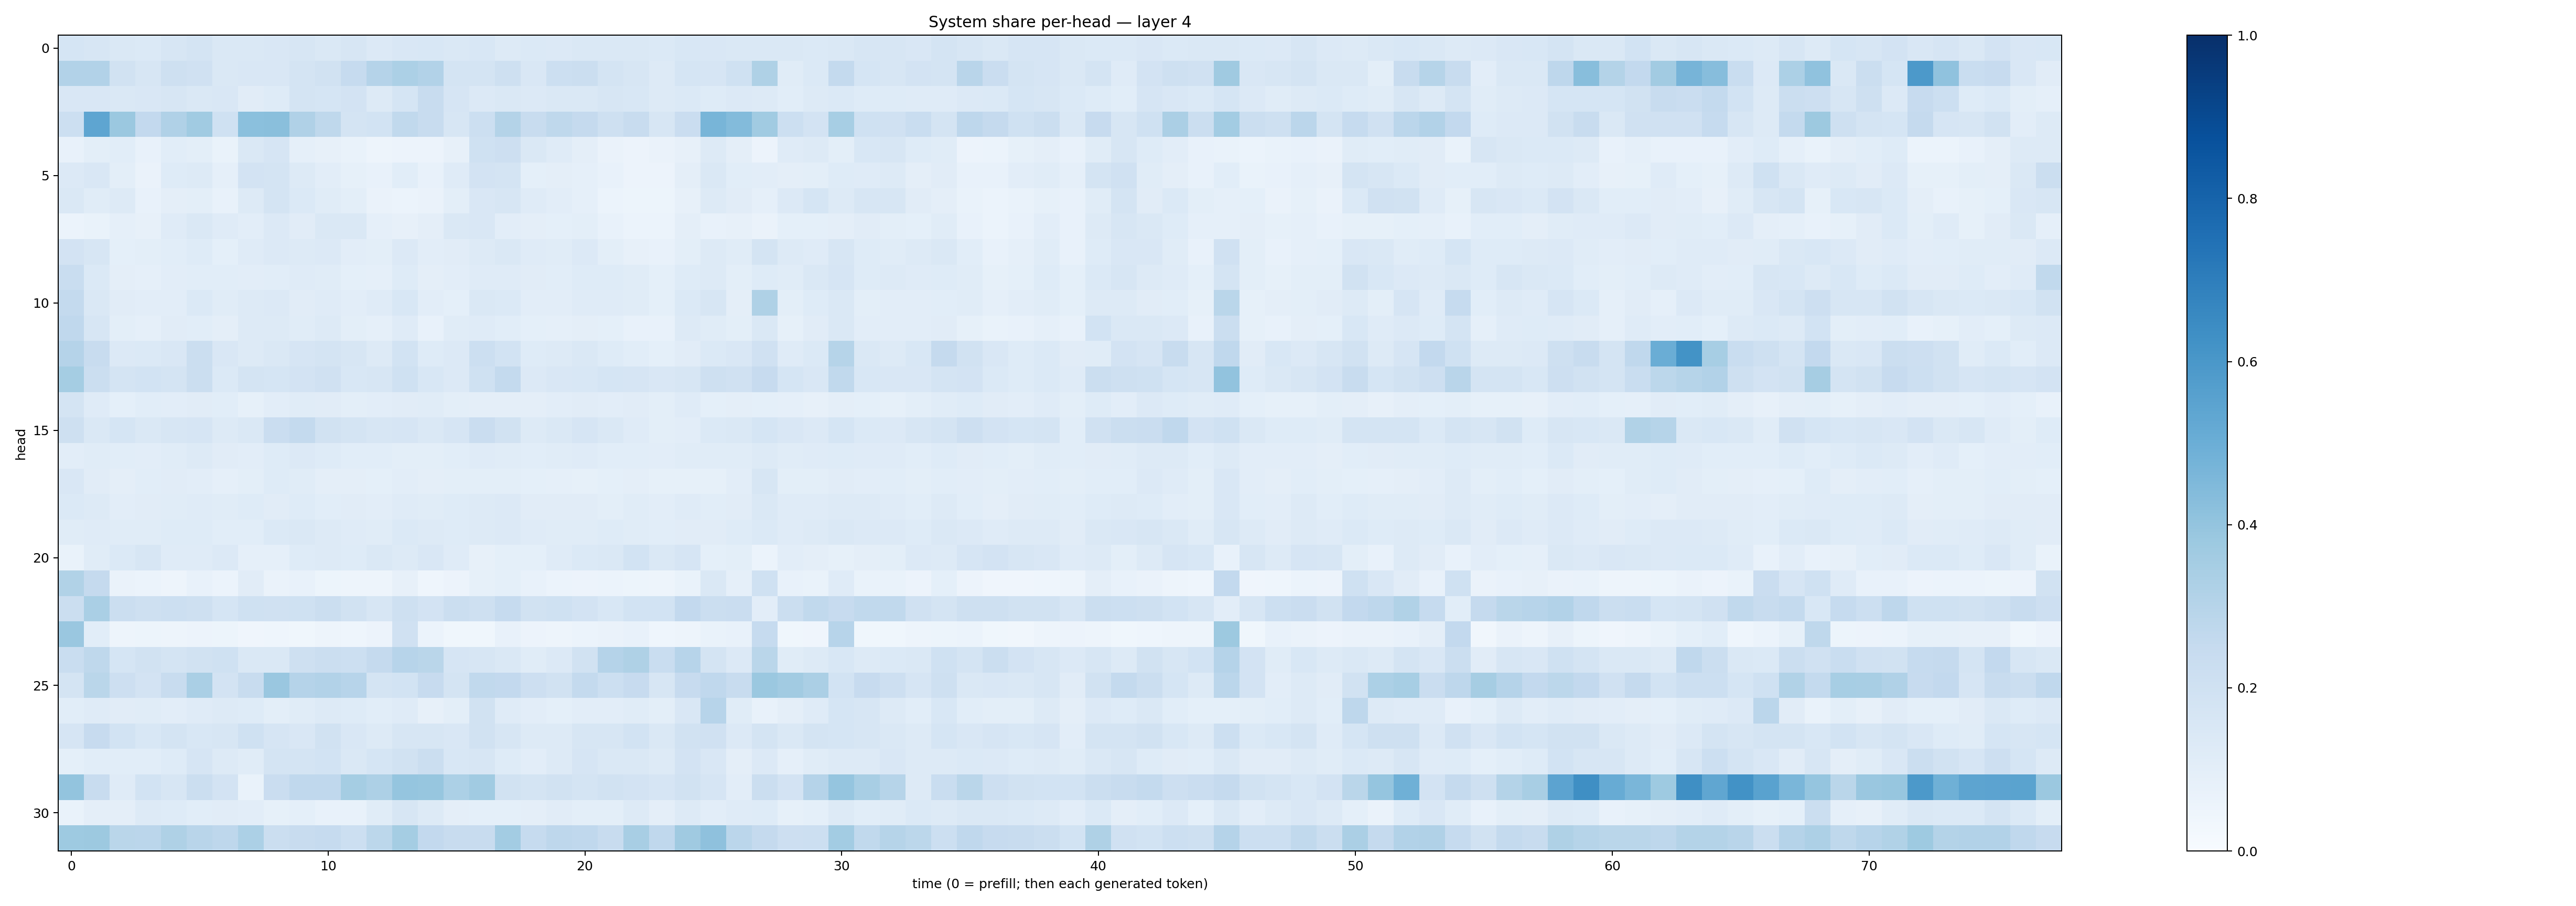

The file beside this chart, header and first rows:
0.17025942, 0.1570123, 0.14125079, 0.13721587, 0.1593649, 0.17283015, 0.14444539, 0.14393151, 0.15057343, 0.15777254, 0.14743127, 0.16207883, 0.13349156, 0.15012081, 0.15421796, 0.14329174, 0.15322627, 0.13266684, 0.13698696, 0.13378592, 0.14445199, 0.14672337, 0.14478709, 0.13804905
0.3107, 0.3098, 0.1889, 0.1588, 0.2037, 0.196, 0.1465, 0.1515, 0.1522, 0.1795, 0.1893, 0.2489, 0.3044, 0.3281, 0.3093, 0.1723, 0.1787, 0.2069, 0.1499, 0.2165, 0.2257, 0.1782, 0.1566, 0.1287
0.1498, 0.1487, 0.1451, 0.15, 0.1617, 0.1429, 0.1506, 0.1109, 0.123, 0.1762, 0.1705, 0.1809, 0.129, 0.1693, 0.24, 0.1652, 0.1365, 0.1465, 0.1366, 0.1431, 0.1469, 0.1585, 0.1537, 0.126
0.2176, 0.5368, 0.3792, 0.2598, 0.3184, 0.367, 0.2029, 0.4206, 0.4235, 0.3167, 0.2718, 0.1722, 0.184, 0.2656, 0.2363, 0.1607, 0.2173, 0.305, 0.2345, 0.2717, 0.2537, 0.2082, 0.237, 0.1613
0.07724, 0.09897, 0.1093, 0.07536, 0.109, 0.09977, 0.06996, 0.1435, 0.1668, 0.08967, 0.07914, 0.06911, 0.04722, 0.05848, 0.05758, 0.08106, 0.2024, 0.2125, 0.1417, 0.1204, 0.09567, 0.06595, 0.05614, 0.06337
0.1365, 0.1509, 0.1006, 0.06465, 0.1248, 0.1274, 0.08598, 0.1818, 0.179, 0.1295, 0.1019, 0.08373, 0.0758, 0.1083, 0.07296, 0.1175, 0.1806, 0.1724, 0.0923, 0.09387, 0.08783, 0.07561, 0.05716, 0.05643
0.1429, 0.1155, 0.1262, 0.07446, 0.09604, 0.09784, 0.0774, 0.1292, 0.1771, 0.1391, 0.1148, 0.09776, 0.06625, 0.06231, 0.06411, 0.09828, 0.1491, 0.1574, 0.1201, 0.1055, 0.08946, 0.06149, 0.05465, 0.05194
0.05907, 0.069, 0.08664, 0.08117, 0.1206, 0.1468, 0.1174, 0.102, 0.1365, 0.1097, 0.1453, 0.1407, 0.08617, 0.08063, 0.09512, 0.1419, 0.1516, 0.1055, 0.09489, 0.0908, 0.09915, 0.07652, 0.06115, 0.06097
0.1814, 0.1603, 0.09316, 0.09767, 0.1067, 0.1246, 0.09064, 0.1182, 0.1351, 0.1327, 0.1345, 0.1035, 0.0977, 0.1349, 0.1044, 0.1119, 0.1326, 0.1455, 0.1206, 0.1139, 0.1362, 0.09947, 0.08125, 0.07481
0.2312, 0.1397, 0.09478, 0.08971, 0.1049, 0.1056, 0.1057, 0.1053, 0.1058, 0.1198, 0.1159, 0.09168, 0.08935, 0.1216, 0.09688, 0.1017, 0.1197, 0.1205, 0.1106, 0.1092, 0.1239, 0.1249, 0.1163, 0.09235
0.2575, 0.1424, 0.1122, 0.1019, 0.1046, 0.1396, 0.1142, 0.1255, 0.1333, 0.1131, 0.1179, 0.1041, 0.1174, 0.1528, 0.1051, 0.09327, 0.1433, 0.1381, 0.1018, 0.1038, 0.1173, 0.1189, 0.1167, 0.09005
0.2675, 0.1608, 0.1, 0.08885, 0.1109, 0.1068, 0.09383, 0.1268, 0.1256, 0.1142, 0.1251, 0.1006, 0.08825, 0.1193, 0.07582, 0.1141, 0.1189, 0.1064, 0.0915, 0.0868, 0.09509, 0.09249, 0.07393, 0.07074
0.3026, 0.2359, 0.1337, 0.1389, 0.1519, 0.2202, 0.1491, 0.1302, 0.1454, 0.1669, 0.1797, 0.1636, 0.1298, 0.1862, 0.1234, 0.1361, 0.215, 0.1842, 0.122, 0.132, 0.1463, 0.1248, 0.1075, 0.09203
0.3551, 0.2227, 0.1724, 0.1847, 0.1733, 0.2224, 0.1378, 0.1736, 0.1709, 0.1811, 0.198, 0.1547, 0.1567, 0.2019, 0.1525, 0.1359, 0.2016, 0.2555, 0.1349, 0.1519, 0.154, 0.169, 0.1662, 0.1491
0.1785, 0.1208, 0.09007, 0.1069, 0.1043, 0.1116, 0.1084, 0.08272, 0.1031, 0.1169, 0.1107, 0.1006, 0.1026, 0.1095, 0.1149, 0.1014, 0.09736, 0.09405, 0.0941, 0.1031, 0.1121, 0.1032, 0.1132, 0.1013
0.2065, 0.1454, 0.1717, 0.1478, 0.1598, 0.1657, 0.1257, 0.1433, 0.228, 0.2548, 0.1936, 0.175, 0.1623, 0.1659, 0.1482, 0.1645, 0.2279, 0.1918, 0.1319, 0.1421, 0.1655, 0.1472, 0.1191, 0.1007
0.1024, 0.1134, 0.1089, 0.1032, 0.1161, 0.1252, 0.1097, 0.103, 0.1216, 0.135, 0.1216, 0.1077, 0.1064, 0.101, 0.09884, 0.1093, 0.1183, 0.1146, 0.1062, 0.1155, 0.1177, 0.1087, 0.1091, 0.1019
0.1511, 0.1115, 0.09425, 0.1077, 0.1124, 0.1043, 0.08883, 0.1009, 0.1218, 0.1161, 0.09599, 0.09421, 0.09306, 0.1043, 0.09749, 0.09847, 0.1003, 0.09927, 0.09154, 0.08627, 0.08584, 0.0934, 0.0954, 0.0822
0.1387, 0.1278, 0.1043, 0.1105, 0.1146, 0.1194, 0.1162, 0.1221, 0.1108, 0.1224, 0.1058, 0.1127, 0.1035, 0.1183, 0.1134, 0.1217, 0.1272, 0.1367, 0.1102, 0.1101, 0.1095, 0.1014, 0.1156, 0.1017
0.1165, 0.1183, 0.1154, 0.1156, 0.1219, 0.1212, 0.1074, 0.1073, 0.1392, 0.1457, 0.1312, 0.1201, 0.1154, 0.1376, 0.1257, 0.1237, 0.1328, 0.1349, 0.1175, 0.1149, 0.1171, 0.1231, 0.1167, 0.1085
0.06755, 0.1162, 0.1396, 0.1567, 0.1172, 0.1172, 0.1329, 0.08675, 0.08663, 0.1232, 0.132, 0.1244, 0.1415, 0.1251, 0.1492, 0.1176, 0.07944, 0.09144, 0.09063, 0.1174, 0.1401, 0.1469, 0.1854, 0.1419
0.3155, 0.2504, 0.06557, 0.05904, 0.05059, 0.07683, 0.05882, 0.1119, 0.06504, 0.07316, 0.05349, 0.04715, 0.04763, 0.07964, 0.04411, 0.05772, 0.0847, 0.09089, 0.07509, 0.06086, 0.05534, 0.05904, 0.05201, 0.04688
0.2231, 0.3389, 0.2248, 0.2094, 0.2149, 0.2093, 0.168, 0.2007, 0.1981, 0.2006, 0.2232, 0.1896, 0.1633, 0.206, 0.1811, 0.2242, 0.2102, 0.2487, 0.1939, 0.2004, 0.182, 0.1558, 0.1865, 0.1871
0.3861, 0.1079, 0.04738, 0.05443, 0.04842, 0.05792, 0.05365, 0.04026, 0.04603, 0.03847, 0.05076, 0.0446, 0.0584, 0.1988, 0.05906, 0.03685, 0.03717, 0.0712, 0.05773, 0.04727, 0.05959, 0.06327, 0.07307, 0.04397
0.2324, 0.2715, 0.1713, 0.1942, 0.1723, 0.1878, 0.2006, 0.1436, 0.1413, 0.2038, 0.2214, 0.2182, 0.2531, 0.293, 0.287, 0.1668, 0.1631, 0.1445, 0.1141, 0.134, 0.1926, 0.3035, 0.324, 0.2305
0.1726, 0.2884, 0.2126, 0.1804, 0.2409, 0.3386, 0.1823, 0.2384, 0.3854, 0.3041, 0.311, 0.2945, 0.173, 0.1868, 0.2459, 0.1745, 0.2619, 0.2579, 0.2133, 0.1947, 0.2541, 0.2165, 0.2436, 0.1573
0.1063, 0.1174, 0.11, 0.1156, 0.1026, 0.1186, 0.1278, 0.1224, 0.09854, 0.1141, 0.1254, 0.1225, 0.1062, 0.1189, 0.08102, 0.0979, 0.192, 0.1186, 0.1034, 0.09317, 0.1029, 0.1019, 0.1152, 0.09985
0.1649, 0.2445, 0.1858, 0.1527, 0.1729, 0.1525, 0.1612, 0.2009, 0.1669, 0.1509, 0.1891, 0.1509, 0.1313, 0.1576, 0.1563, 0.1487, 0.1931, 0.1565, 0.1319, 0.1321, 0.1636, 0.1585, 0.1837, 0.145
0.09374, 0.1057, 0.1074, 0.1091, 0.1226, 0.1656, 0.1257, 0.1146, 0.1769, 0.1723, 0.1848, 0.1435, 0.1685, 0.1887, 0.2202, 0.1555, 0.1622, 0.1242, 0.1038, 0.1262, 0.1644, 0.1432, 0.1445, 0.1312
0.4018, 0.2387, 0.1199, 0.185, 0.1602, 0.2236, 0.1818, 0.06912, 0.2304, 0.2689, 0.2682, 0.3549, 0.3247, 0.3969, 0.3943, 0.3312, 0.3643, 0.1907, 0.1784, 0.1906, 0.1792, 0.1918, 0.1819, 0.1655
0.06859, 0.09472, 0.09649, 0.129, 0.124, 0.1085, 0.1099, 0.1022, 0.085, 0.09054, 0.07787, 0.07154, 0.1165, 0.1566, 0.1298, 0.09571, 0.09318, 0.09298, 0.09722, 0.1129, 0.1003, 0.0999, 0.1312, 0.09611
0.3727, 0.3774, 0.2876, 0.284, 0.3217, 0.2915, 0.276, 0.3315, 0.2247, 0.2349, 0.2464, 0.2159, 0.278, 0.3542, 0.2599, 0.241, 0.2403, 0.357, 0.248, 0.2755, 0.2666, 0.2364, 0.3434, 0.2684
